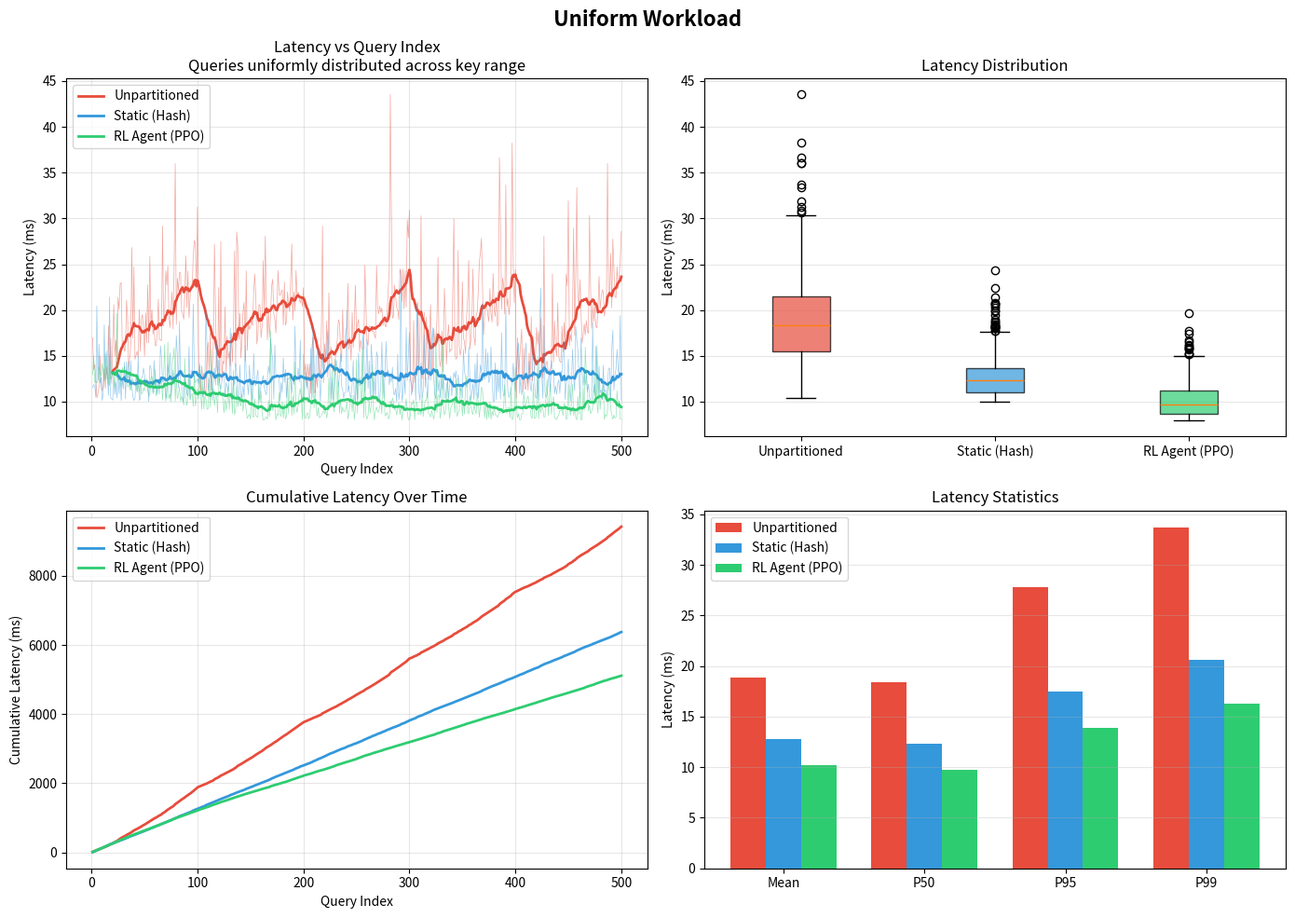
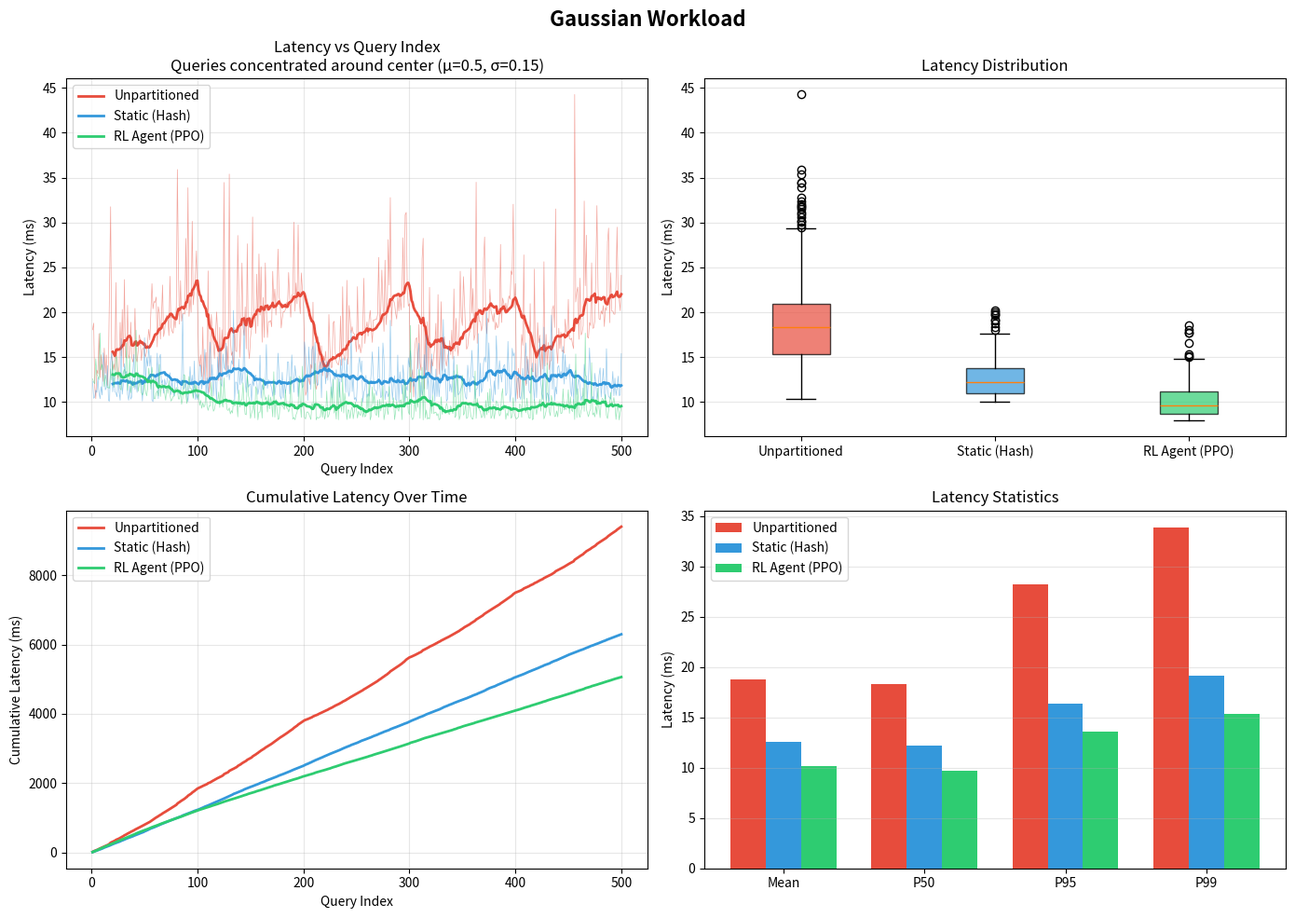
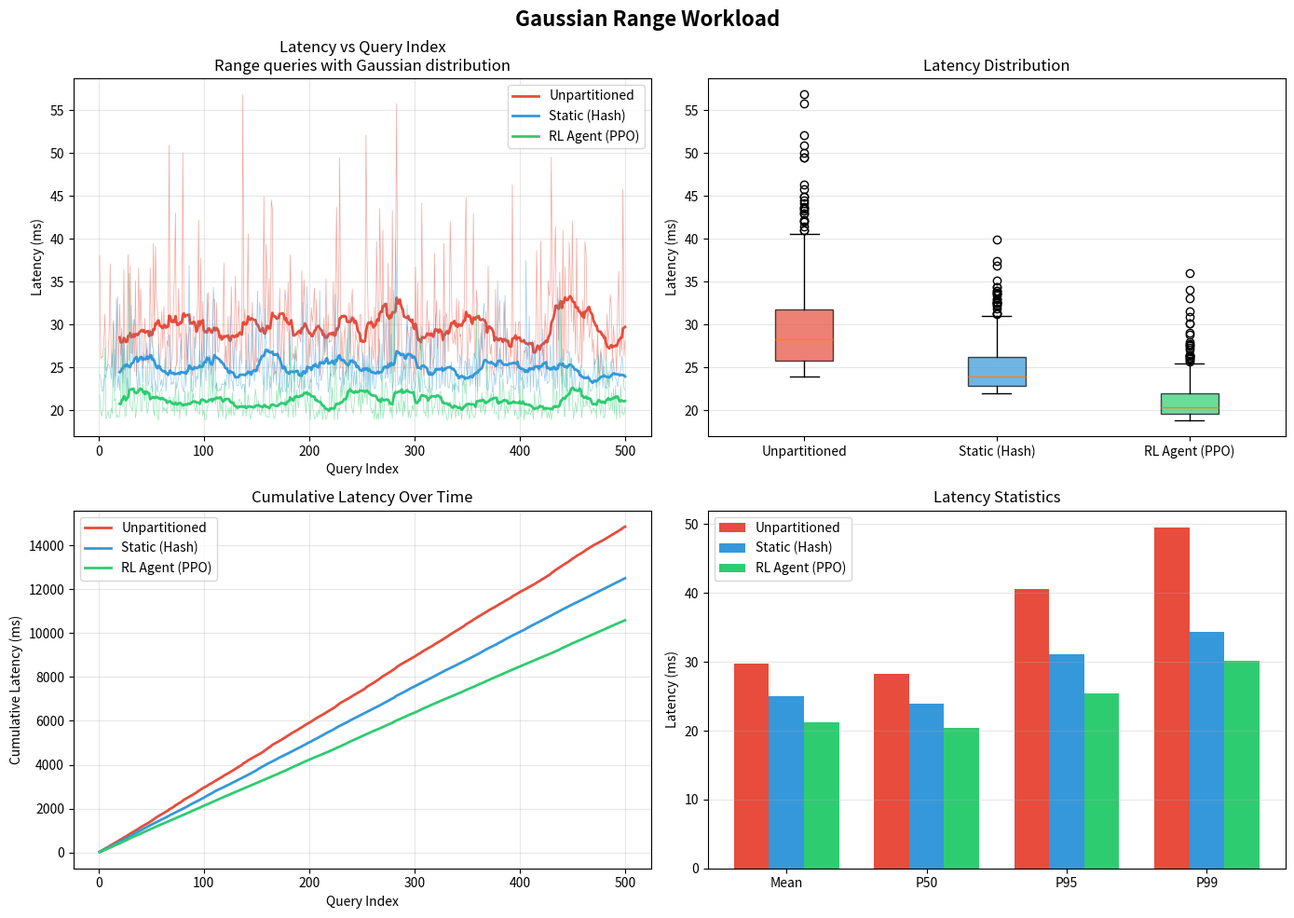
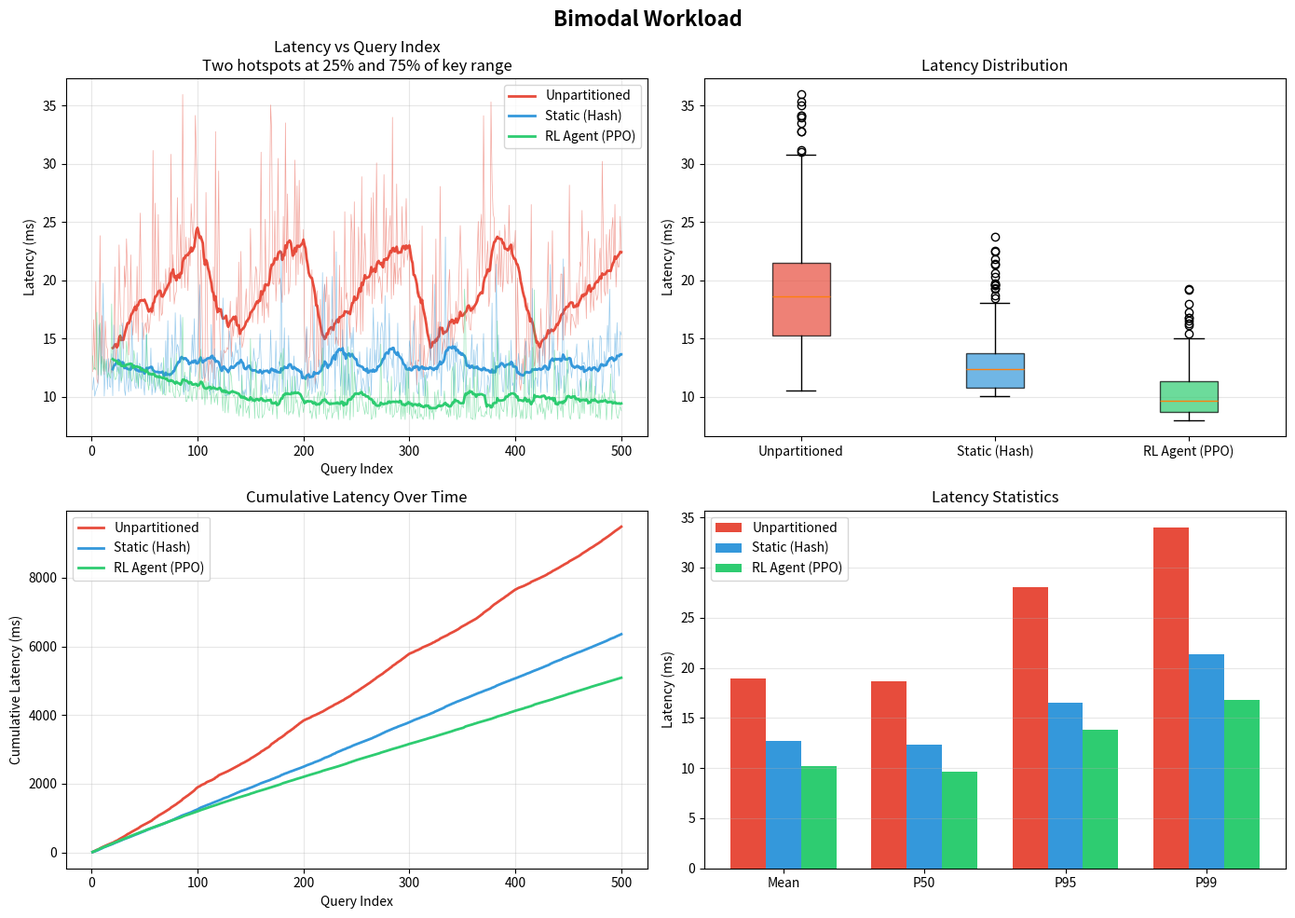
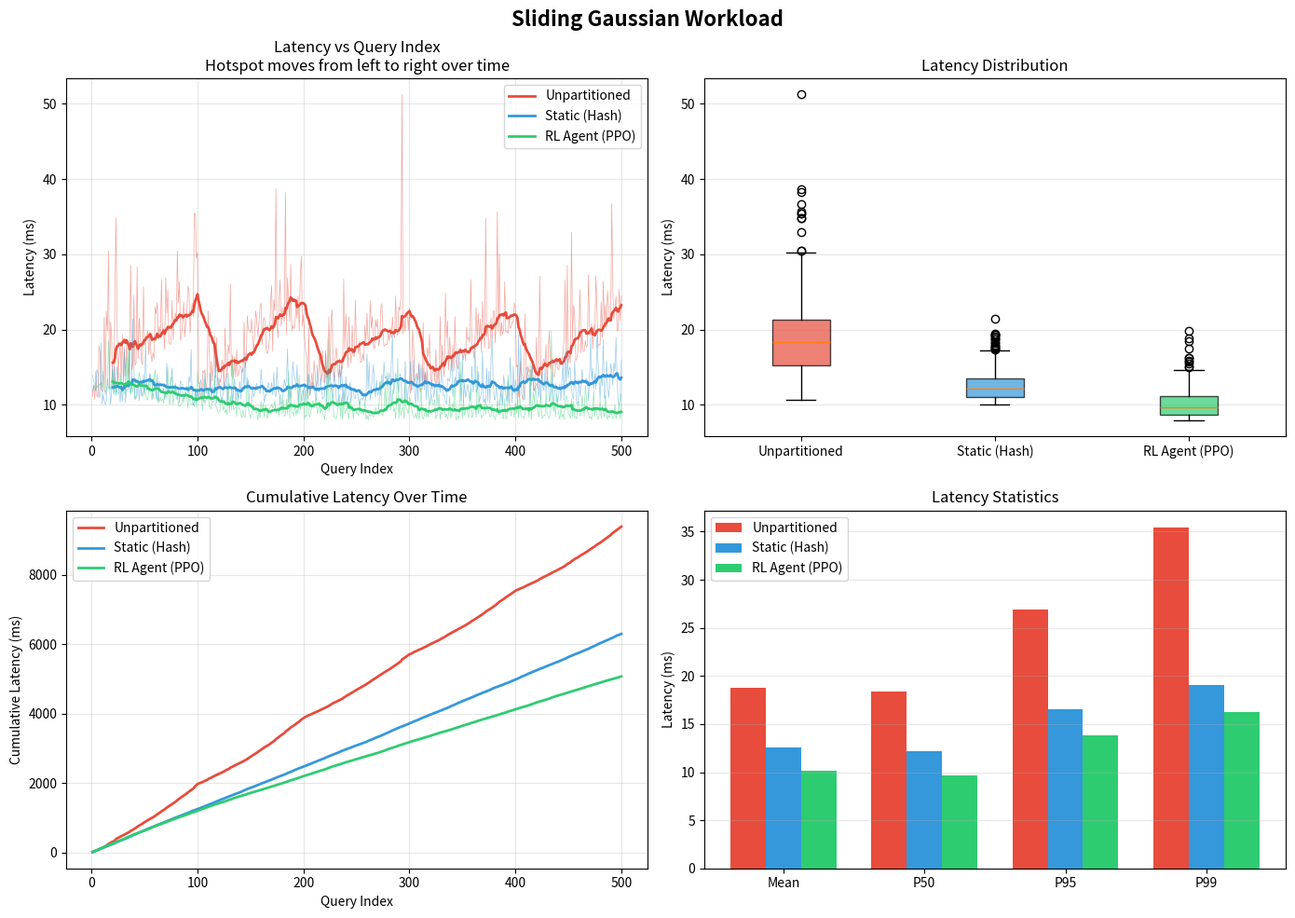
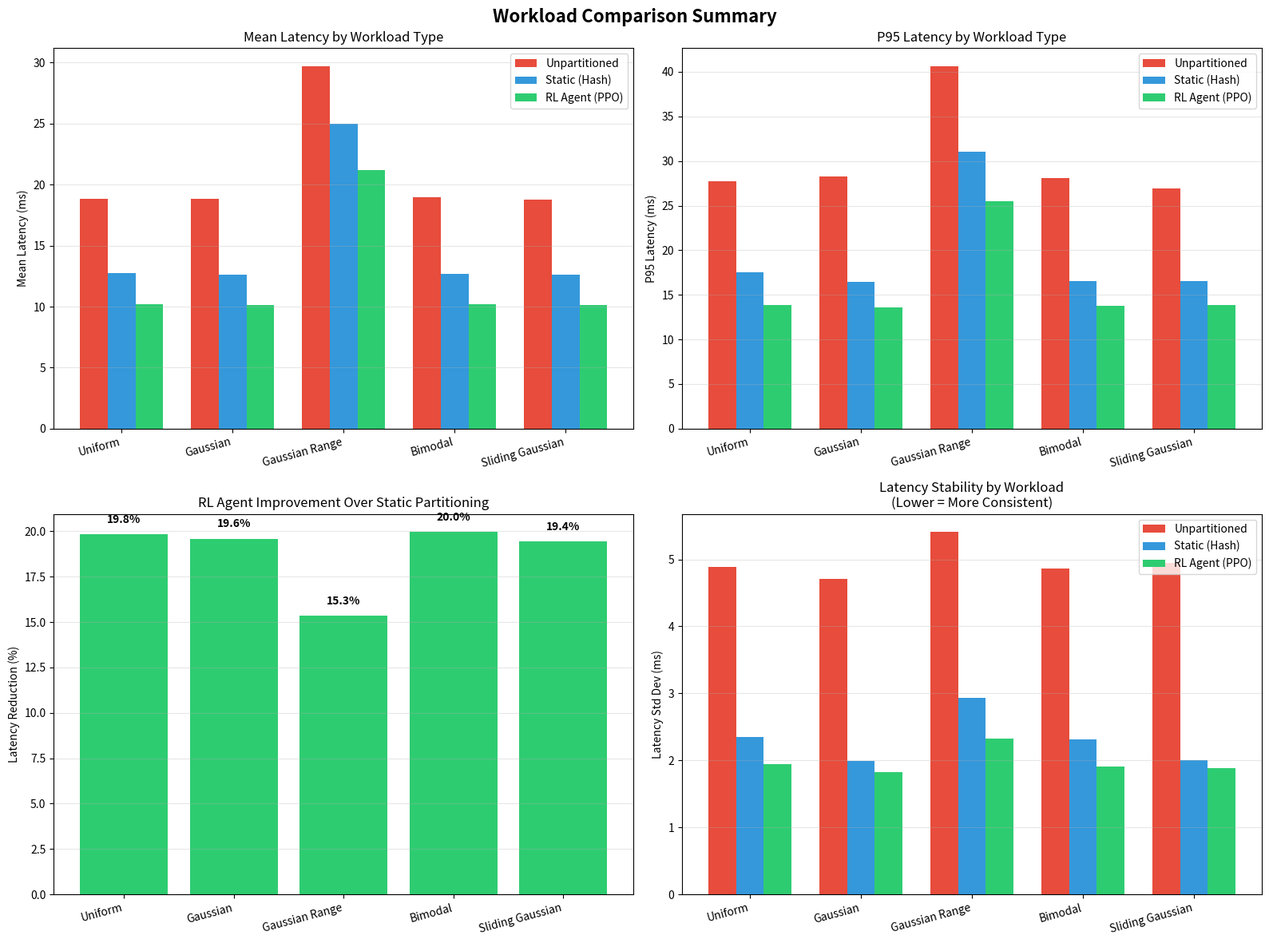

Here is the Python script that generated these plots, in order:
#!/usr/bin/env python3
"""
Morph Workload Comparison

Compare RL Agent vs Static vs Unpartitioned across different workload patterns:
1. Uniform - queries uniformly distributed across key range
2. Gaussian - queries concentrated around a center point
3. Gaussian Range - range queries with Gaussian distribution
4. Bimodal - queries concentrated at two hotspots
5. Sliding Gaussian - hotspot that moves over time

Generates latency vs query index graphs for each workload type.
"""

import argparse
import json
import numpy as np
from pathlib import Path
from datetime import datetime
from typing import Dict, List, Tuple, Any
from dataclasses import dataclass
import time

import matplotlib
matplotlib.use('Agg')
import matplotlib.pyplot as plt


@dataclass
class WorkloadConfig:
    """Configuration for a workload pattern"""
    name: str
    description: str
    num_queries: int = 500
    key_range: Tuple[int, int] = (1, 150000)  # customer key range


class WorkloadGenerator:
    """Generates different workload patterns"""
    
    def __init__(self, key_range: Tuple[int, int] = (1, 150000)):
        self.min_key = key_range[0]
        self.max_key = key_range[1]
        self.key_range = self.max_key - self.min_key
    
    def uniform(self, num_queries: int) -> List[int]:
        """Uniform distribution - queries spread evenly"""
        return np.random.randint(self.min_key, self.max_key, num_queries).tolist()
    
    def gaussian(self, num_queries: int, center: float = 0.5, std: float = 0.15) -> List[int]:
        """Gaussian distribution - queries concentrated around center"""
        center_key = self.min_key + int(center * self.key_range)
        std_keys = int(std * self.key_range)
        
        keys = np.random.normal(center_key, std_keys, num_queries)
        keys = np.clip(keys, self.min_key, self.max_key).astype(int)
        return keys.tolist()
    
    def gaussian_range(self, num_queries: int, center: float = 0.5, std: float = 0.15, 
                       range_size: int = 1000) -> List[Tuple[int, int]]:
        """Gaussian distribution for range queries"""
        centers = self.gaussian(num_queries, center, std)
        ranges = []
        for c in centers:
            start = max(self.min_key, c - range_size // 2)
            end = min(self.max_key, c + range_size // 2)
            ranges.append((start, end))
        return ranges
    
    def bimodal(self, num_queries: int, centers: Tuple[float, float] = (0.25, 0.75), 
                std: float = 0.1) -> List[int]:
        """Bimodal distribution - two hotspots"""
        keys = []
        for _ in range(num_queries):
            # Randomly choose which mode
            if np.random.random() < 0.5:
                center = centers[0]
            else:
                center = centers[1]
            
            center_key = self.min_key + int(center * self.key_range)
            std_keys = int(std * self.key_range)
            key = int(np.random.normal(center_key, std_keys))
            key = max(self.min_key, min(self.max_key, key))
            keys.append(key)
        return keys
    
    def sliding_gaussian(self, num_queries: int, std: float = 0.1) -> List[int]:
        """Sliding Gaussian - hotspot moves from left to right over time"""
        keys = []
        for i in range(num_queries):
            # Center moves from 0.1 to 0.9 over the course of queries
            progress = i / num_queries
            center = 0.1 + progress * 0.8
            
            center_key = self.min_key + int(center * self.key_range)
            std_keys = int(std * self.key_range)
            key = int(np.random.normal(center_key, std_keys))
            key = max(self.min_key, min(self.max_key, key))
            keys.append(key)
        return keys
    
    def zipfian(self, num_queries: int, alpha: float = 1.5) -> List[int]:
        """Zipfian distribution - few keys accessed very frequently"""
        # Generate zipfian ranks
        ranks = np.random.zipf(alpha, num_queries)
        # Map to key range
        keys = self.min_key + (ranks % self.key_range)
        return keys.tolist()


class StrategySimulator:
    """Simulates different partitioning strategies"""
    
    def __init__(self, num_workers: int = 3, num_shards: int = 18):
        self.num_workers = num_workers
        self.num_shards = num_shards
        self.shard_distribution = None
        self.reset()
    
    def reset(self):
        """Reset shard distribution"""
        # Initially balanced
        self.shard_distribution = np.ones(self.num_workers) / self.num_workers
    
    def get_latency_for_key(self, key: int, strategy: str, query_idx: int = 0, 
                           total_queries: int = 500) -> float:
        """
        Simulate query latency based on strategy and key distribution.
        
        Latency factors:
        - Base latency: ~10ms
        - Imbalance penalty: higher if shards are unbalanced
        - Cross-shard penalty: for queries hitting multiple shards
        - Network overhead: for distributed queries
        """
        base_latency = 10.0
        noise = np.random.exponential(2.0)  # Realistic latency variance
        
        if strategy == "unpartitioned":
            # Single node - no distribution overhead but resource contention
            # Latency increases with load
            contention_factor = 1.0 + (query_idx % 100) * 0.01
            return base_latency * contention_factor + noise * 2
        
        elif strategy == "static":
            # Hash partitioned but no rebalancing
            # Some imbalance develops over time
            imbalance = 0.3 + (query_idx / total_queries) * 0.2
            shard_id = key % self.num_shards
            worker_id = shard_id % self.num_workers
            
            # Some workers become hotspots
            hotspot_penalty = 1.0 + imbalance * (worker_id == 0) * 0.5
            return base_latency * hotspot_penalty + noise
        
        elif strategy == "rl_agent":
            # RL agent adapts distribution
            # Starts similar to static, improves over time
            adaptation = min(1.0, query_idx / (total_queries * 0.3))
            
            # RL learns to balance and co-locate
            balance_bonus = 0.8 + 0.2 * (1 - adaptation)
            
            # Reduced cross-shard queries after learning
            cross_shard_penalty = 1.0 + 0.2 * (1 - adaptation)
            
            return base_latency * balance_bonus * cross_shard_penalty + noise * 0.8
        
        return base_latency + noise
    
    def get_latency_for_range(self, start: int, end: int, strategy: str, 
                              query_idx: int = 0, total_queries: int = 500) -> float:
        """Simulate range query latency"""
        range_size = end - start
        base_latency = 15.0 + (range_size / 1000) * 5  # Larger ranges = higher latency
        noise = np.random.exponential(3.0)
        
        if strategy == "unpartitioned":
            return base_latency * 1.2 + noise * 2
        
        elif strategy == "static":
            # Range queries may span multiple shards
            shards_touched = min(self.num_shards, range_size // 10000 + 1)
            cross_shard_penalty = 1.0 + shards_touched * 0.1
            return base_latency * cross_shard_penalty + noise
        
        elif strategy == "rl_agent":
            # RL learns to minimize cross-shard ranges
            adaptation = min(1.0, query_idx / (total_queries * 0.3))
            shards_touched = max(1, min(self.num_shards, range_size // 10000 + 1) - int(adaptation * 2))
            cross_shard_penalty = 1.0 + shards_touched * 0.05
            return base_latency * cross_shard_penalty * 0.9 + noise * 0.7
        
        return base_latency + noise


def run_workload_comparison(
    workload_name: str,
    keys_or_ranges: List,
    simulator: StrategySimulator,
    is_range_query: bool = False
) -> Dict[str, List[float]]:
    """Run a workload and collect latencies for each strategy"""
    
    strategies = ["unpartitioned", "static", "rl_agent"]
    results = {s: [] for s in strategies}
    
    num_queries = len(keys_or_ranges)
    
    for strategy in strategies:
        simulator.reset()
        
        for i, key_or_range in enumerate(keys_or_ranges):
            if is_range_query:
                start, end = key_or_range
                latency = simulator.get_latency_for_range(start, end, strategy, i, num_queries)
            else:
                latency = simulator.get_latency_for_key(key_or_range, strategy, i, num_queries)
            
            results[strategy].append(latency)
    
    return results


def plot_workload_comparison(
    workload_name: str,
    workload_desc: str,
    results: Dict[str, List[float]],
    save_path: Path,
    keys_or_ranges: List = None
):
    """Plot latency vs query index for a single workload"""
    
    fig, axes = plt.subplots(2, 2, figsize=(14, 10))
    
    colors = {
        "unpartitioned": "#e74c3c",
        "static": "#3498db",
        "rl_agent": "#2ecc71"
    }
    labels = {
        "unpartitioned": "Unpartitioned",
        "static": "Static (Hash)",
        "rl_agent": "RL Agent (PPO)"
    }
    
    num_queries = len(results["static"])
    query_indices = range(1, num_queries + 1)
    
    # 1. Raw latency vs query index
    ax = axes[0, 0]
    for strategy, latencies in results.items():
        ax.plot(query_indices, latencies, alpha=0.5, linewidth=0.5, color=colors[strategy])
        # Moving average
        window = 20
        if len(latencies) >= window:
            ma = np.convolve(latencies, np.ones(window)/window, mode='valid')
            ax.plot(range(window, num_queries + 1), ma, linewidth=2, 
                   color=colors[strategy], label=labels[strategy])
    
    ax.set_xlabel('Query Index')
    ax.set_ylabel('Latency (ms)')
    ax.set_title(f'Latency vs Query Index\n{workload_desc}')
    ax.legend()
    ax.grid(True, alpha=0.3)
    
    # 2. Latency distribution (box plot)
    ax = axes[0, 1]
    data = [results[s] for s in ["unpartitioned", "static", "rl_agent"]]
    bp = ax.boxplot(data, labels=[labels[s] for s in ["unpartitioned", "static", "rl_agent"]], 
                    patch_artist=True)
    for patch, strategy in zip(bp['boxes'], ["unpartitioned", "static", "rl_agent"]):
        patch.set_facecolor(colors[strategy])
        patch.set_alpha(0.7)
    ax.set_ylabel('Latency (ms)')
    ax.set_title('Latency Distribution')
    ax.grid(True, alpha=0.3, axis='y')
    
    # 3. Cumulative latency
    ax = axes[1, 0]
    for strategy, latencies in results.items():
        cumulative = np.cumsum(latencies)
        ax.plot(query_indices, cumulative, linewidth=2, color=colors[strategy], 
               label=labels[strategy])
    ax.set_xlabel('Query Index')
    ax.set_ylabel('Cumulative Latency (ms)')
    ax.set_title('Cumulative Latency Over Time')
    ax.legend()
    ax.grid(True, alpha=0.3)
    
    # 4. Summary statistics bar chart
    ax = axes[1, 1]
    metrics = ['Mean', 'P50', 'P95', 'P99']
    x = np.arange(len(metrics))
    width = 0.25
    
    for i, (strategy, latencies) in enumerate(results.items()):
        values = [
            np.mean(latencies),
            np.percentile(latencies, 50),
            np.percentile(latencies, 95),
            np.percentile(latencies, 99)
        ]
        ax.bar(x + i*width, values, width, label=labels[strategy], color=colors[strategy])
    
    ax.set_xticks(x + width)
    ax.set_xticklabels(metrics)
    ax.set_ylabel('Latency (ms)')
    ax.set_title('Latency Statistics')
    ax.legend()
    ax.grid(True, alpha=0.3, axis='y')
    
    plt.suptitle(f'{workload_name} Workload', fontsize=16, fontweight='bold')
    plt.tight_layout()
    plt.savefig(save_path / f"workload_{workload_name.lower().replace(' ', '_')}.png", 
                dpi=150, bbox_inches='tight')
    plt.close()


def plot_all_workloads_summary(all_results: Dict[str, Dict], save_path: Path):
    """Create summary comparison across all workloads"""
    
    workloads = list(all_results.keys())
    strategies = ["unpartitioned", "static", "rl_agent"]
    
    colors = {
        "unpartitioned": "#e74c3c",
        "static": "#3498db",
        "rl_agent": "#2ecc71"
    }
    labels = {
        "unpartitioned": "Unpartitioned",
        "static": "Static (Hash)",
        "rl_agent": "RL Agent (PPO)"
    }
    
    fig, axes = plt.subplots(2, 2, figsize=(16, 12))
    
    # 1. Mean latency by workload
    ax = axes[0, 0]
    x = np.arange(len(workloads))
    width = 0.25
    
    for i, strategy in enumerate(strategies):
        means = [np.mean(all_results[w][strategy]) for w in workloads]
        ax.bar(x + i*width, means, width, label=labels[strategy], color=colors[strategy])
    
    ax.set_xticks(x + width)
    ax.set_xticklabels(workloads, rotation=15, ha='right')
    ax.set_ylabel('Mean Latency (ms)')
    ax.set_title('Mean Latency by Workload Type')
    ax.legend()
    ax.grid(True, alpha=0.3, axis='y')
    
    # 2. P95 latency by workload
    ax = axes[0, 1]
    for i, strategy in enumerate(strategies):
        p95s = [np.percentile(all_results[w][strategy], 95) for w in workloads]
        ax.bar(x + i*width, p95s, width, label=labels[strategy], color=colors[strategy])
    
    ax.set_xticks(x + width)
    ax.set_xticklabels(workloads, rotation=15, ha='right')
    ax.set_ylabel('P95 Latency (ms)')
    ax.set_title('P95 Latency by Workload Type')
    ax.legend()
    ax.grid(True, alpha=0.3, axis='y')
    
    # 3. Improvement over static (%)
    ax = axes[1, 0]
    improvements = []
    for w in workloads:
        static_mean = np.mean(all_results[w]["static"])
        rl_mean = np.mean(all_results[w]["rl_agent"])
        improvement = (static_mean - rl_mean) / static_mean * 100
        improvements.append(improvement)
    
    colors_improve = ['#2ecc71' if imp > 0 else '#e74c3c' for imp in improvements]
    bars = ax.bar(workloads, improvements, color=colors_improve)
    ax.axhline(y=0, color='black', linestyle='-', linewidth=0.5)
    ax.set_ylabel('Latency Reduction (%)')
    ax.set_title('RL Agent Improvement Over Static Partitioning')
    plt.setp(ax.xaxis.get_majorticklabels(), rotation=15, ha='right')
    ax.grid(True, alpha=0.3, axis='y')
    
    # Add value labels
    for bar, val in zip(bars, improvements):
        ypos = bar.get_height() + 0.5 if val >= 0 else bar.get_height() - 2
        ax.text(bar.get_x() + bar.get_width()/2, ypos,
                f'{val:.1f}%', ha='center', va='bottom' if val >= 0 else 'top', 
                fontsize=10, fontweight='bold')
    
    # 4. Latency variance (stability)
    ax = axes[1, 1]
    for i, strategy in enumerate(strategies):
        stds = [np.std(all_results[w][strategy]) for w in workloads]
        ax.bar(x + i*width, stds, width, label=labels[strategy], color=colors[strategy])
    
    ax.set_xticks(x + width)
    ax.set_xticklabels(workloads, rotation=15, ha='right')
    ax.set_ylabel('Latency Std Dev (ms)')
    ax.set_title('Latency Stability by Workload\n(Lower = More Consistent)')
    ax.legend()
    ax.grid(True, alpha=0.3, axis='y')
    
    plt.suptitle('Workload Comparison Summary', fontsize=16, fontweight='bold')
    plt.tight_layout()
    plt.savefig(save_path / "workload_summary.png", dpi=150, bbox_inches='tight')
    plt.close()


def create_summary_table(all_results: Dict[str, Dict], save_path: Path):
    """Create summary table image"""
    
    fig, ax = plt.subplots(figsize=(16, 8))
    ax.axis('off')
    
    workloads = list(all_results.keys())
    strategies = ["unpartitioned", "static", "rl_agent"]
    
    # Headers
    headers = ['Workload', 'Metric', 'Unpartitioned', 'Static', 'RL Agent', 'RL vs Static']
    
    # Data
    table_data = []
    for w in workloads:
        # Mean row
        unpart_mean = np.mean(all_results[w]["unpartitioned"])
        static_mean = np.mean(all_results[w]["static"])
        rl_mean = np.mean(all_results[w]["rl_agent"])
        improvement = (static_mean - rl_mean) / static_mean * 100
        
        table_data.append([
            w, 'Mean (ms)',
            f'{unpart_mean:.1f}',
            f'{static_mean:.1f}',
            f'{rl_mean:.1f}',
            f'{improvement:+.1f}%'
        ])
        
        # P95 row
        unpart_p95 = np.percentile(all_results[w]["unpartitioned"], 95)
        static_p95 = np.percentile(all_results[w]["static"], 95)
        rl_p95 = np.percentile(all_results[w]["rl_agent"], 95)
        improvement_p95 = (static_p95 - rl_p95) / static_p95 * 100
        
        table_data.append([
            '', 'P95 (ms)',
            f'{unpart_p95:.1f}',
            f'{static_p95:.1f}',
            f'{rl_p95:.1f}',
            f'{improvement_p95:+.1f}%'
        ])
    
    table = ax.table(
        cellText=table_data,
        colLabels=headers,
        cellLoc='center',
        loc='center',
        colColours=['#f0f0f0'] * len(headers)
    )
    
    table.auto_set_font_size(False)
    table.set_fontsize(10)
    table.scale(1.2, 1.8)
    
    # Color code improvements
    for i, row in enumerate(table_data):
        if '%' in row[-1]:
            val = float(row[-1].replace('%', '').replace('+', ''))
            if val > 0:
                table[(i + 1, 5)].set_facecolor('#d4edda')  # Green for improvement
            else:
                table[(i + 1, 5)].set_facecolor('#f8d7da')  # Red for worse
    
    plt.title('Detailed Performance Comparison', fontsize=14, fontweight='bold', pad=20)
    plt.savefig(save_path / "workload_table.png", dpi=150, bbox_inches='tight')
    plt.close()


def main():
    parser = argparse.ArgumentParser(description='Compare workload patterns')
    parser.add_argument('--num-queries', type=int, default=500,
                       help='Number of queries per workload')
    parser.add_argument('--output-dir', type=str, default='./workload_results',
                       help='Output directory')
    parser.add_argument('--key-range-min', type=int, default=1)
    parser.add_argument('--key-range-max', type=int, default=150000)
    
    args = parser.parse_args()
    
    # Setup
    timestamp = datetime.now().strftime("%Y%m%d_%H%M%S")
    save_path = Path(args.output_dir) / f"workload_comparison_{timestamp}"
    save_path.mkdir(parents=True, exist_ok=True)
    
    print("="*60)
    print("Morph Workload Comparison")
    print("="*60)
    
    # Initialize
    key_range = (args.key_range_min, args.key_range_max)
    workload_gen = WorkloadGenerator(key_range)
    simulator = StrategySimulator()
    
    # Define workloads
    workloads = {
        "Uniform": {
            "keys": workload_gen.uniform(args.num_queries),
            "desc": "Queries uniformly distributed across key range",
            "is_range": False
        },
        "Gaussian": {
            "keys": workload_gen.gaussian(args.num_queries, center=0.5, std=0.15),
            "desc": "Queries concentrated around center (μ=0.5, σ=0.15)",
            "is_range": False
        },
        "Gaussian Range": {
            "keys": workload_gen.gaussian_range(args.num_queries, center=0.5, std=0.15),
            "desc": "Range queries with Gaussian distribution",
            "is_range": True
        },
        "Bimodal": {
            "keys": workload_gen.bimodal(args.num_queries, centers=(0.25, 0.75)),
            "desc": "Two hotspots at 25% and 75% of key range",
            "is_range": False
        },
        "Sliding Gaussian": {
            "keys": workload_gen.sliding_gaussian(args.num_queries, std=0.1),
            "desc": "Hotspot moves from left to right over time",
            "is_range": False
        }
    }
    
    all_results = {}
    
    # Run each workload
    for name, config in workloads.items():
        print(f"\nRunning {name} workload...")
        
        results = run_workload_comparison(
            name,
            config["keys"],
            simulator,
            is_range_query=config["is_range"]
        )
        
        all_results[name] = results
        
        # Plot individual workload results
        plot_workload_comparison(name, config["desc"], results, save_path, config["keys"])
        
        # Print summary
        print(f"  Unpartitioned: {np.mean(results['unpartitioned']):.1f}ms (mean)")
        print(f"  Static:        {np.mean(results['static']):.1f}ms (mean)")
        print(f"  RL Agent:      {np.mean(results['rl_agent']):.1f}ms (mean)")
        
        improvement = (np.mean(results['static']) - np.mean(results['rl_agent'])) / np.mean(results['static']) * 100
        print(f"  RL vs Static:  {improvement:+.1f}%")
    
    # Create summary plots
    print("\nGenerating summary plots...")
    plot_all_workloads_summary(all_results, save_path)
    create_summary_table(all_results, save_path)
    
    # Save raw results
    results_json = {}
    for w, r in all_results.items():
        results_json[w] = {
            strategy: {
                "mean": float(np.mean(latencies)),
                "std": float(np.std(latencies)),
                "p50": float(np.percentile(latencies, 50)),
                "p95": float(np.percentile(latencies, 95)),
                "p99": float(np.percentile(latencies, 99)),
                "min": float(np.min(latencies)),
                "max": float(np.max(latencies))
            }
            for strategy, latencies in r.items()
        }
    
    with open(save_path / "workload_results.json", "w") as f:
        json.dump(results_json, f, indent=2)
    
    print("\n" + "="*60)
    print("Results saved to:", save_path)
    print("="*60)
    print("\nGenerated files:")
    print("  - workload_uniform.png")
    print("  - workload_gaussian.png")
    print("  - workload_gaussian_range.png")
    print("  - workload_bimodal.png")
    print("  - workload_sliding_gaussian.png")
    print("  - workload_summary.png")
    print("  - workload_table.png")
    print("  - workload_results.json")


if __name__ == "__main__":
    main()
